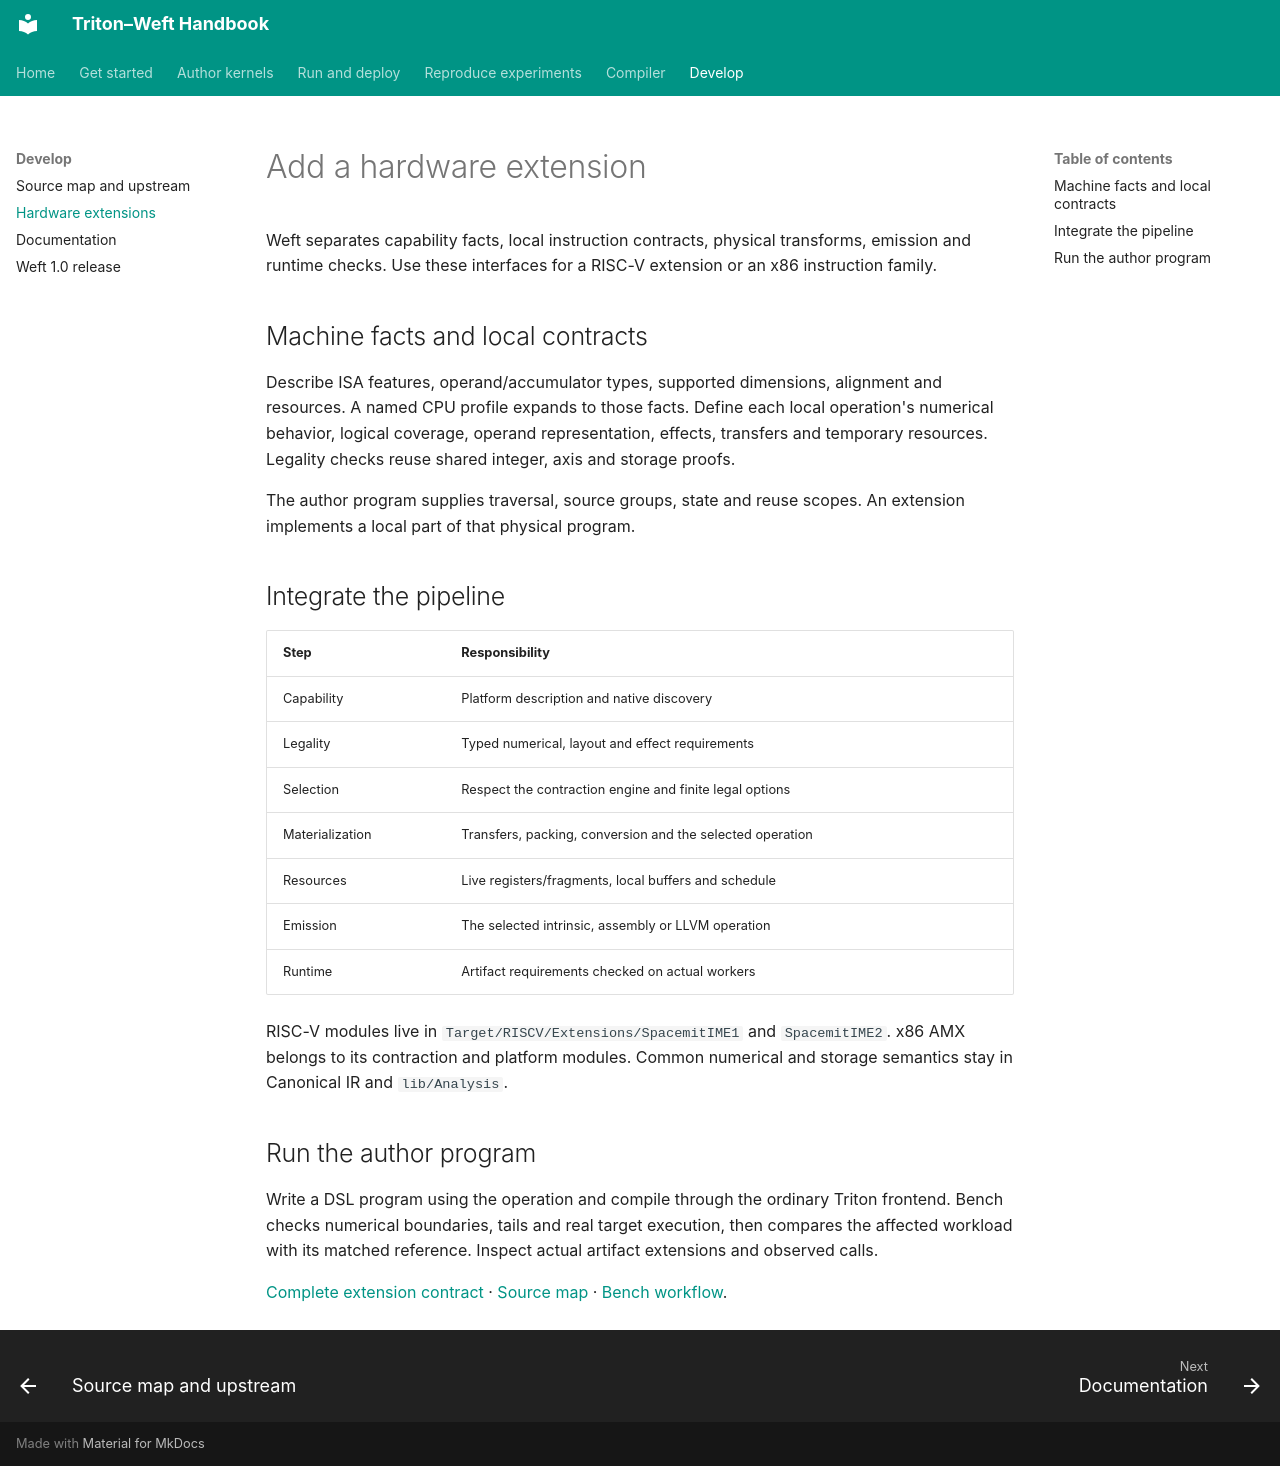

repository: Tianchen-ai/triton-weft · page: development/extensions/index.html · generator: mkdocs

# Add a hardware extension

Weft separates capability facts, local instruction contracts, physical transforms,
emission and runtime checks. Use these interfaces for a RISC-V extension or an
x86 instruction family.

## Machine facts and local contracts

Describe ISA features, operand/accumulator types, supported dimensions, alignment
and resources. A named CPU profile expands to those facts.
Define each local operation's numerical behavior, logical coverage, operand
representation, effects, transfers and temporary resources. Legality checks reuse
shared integer, axis and storage proofs.

The author program supplies traversal, source groups, state and reuse scopes.
An extension implements a local part of that physical program.

## Integrate the pipeline

| Step | Responsibility |
|---|---|
| Capability | Platform description and native discovery |
| Legality | Typed numerical, layout and effect requirements |
| Selection | Respect the contraction engine and finite legal options |
| Materialization | Transfers, packing, conversion and the selected operation |
| Resources | Live registers/fragments, local buffers and schedule |
| Emission | The selected intrinsic, assembly or LLVM operation |
| Runtime | Artifact requirements checked on actual workers |

RISC-V modules live in `Target/RISCV/Extensions/SpacemitIME1` and `SpacemitIME2`.
x86 AMX belongs to its contraction and platform modules.
Common numerical and storage semantics stay in Canonical IR and `lib/Analysis`.

## Run the author program

Write a DSL program using the operation and compile through the ordinary Triton
frontend. Bench checks numerical boundaries, tails and real target execution,
then compares the affected workload with its matched reference.
Inspect actual artifact extensions and observed calls.

[Complete extension contract](https://github.com/Tianchen-ai/triton-weft/blob/main/docs/specification/development/extensions.md) ·
[Source map](upstream.md) · [Bench workflow](../experiments/reproduce.md).
